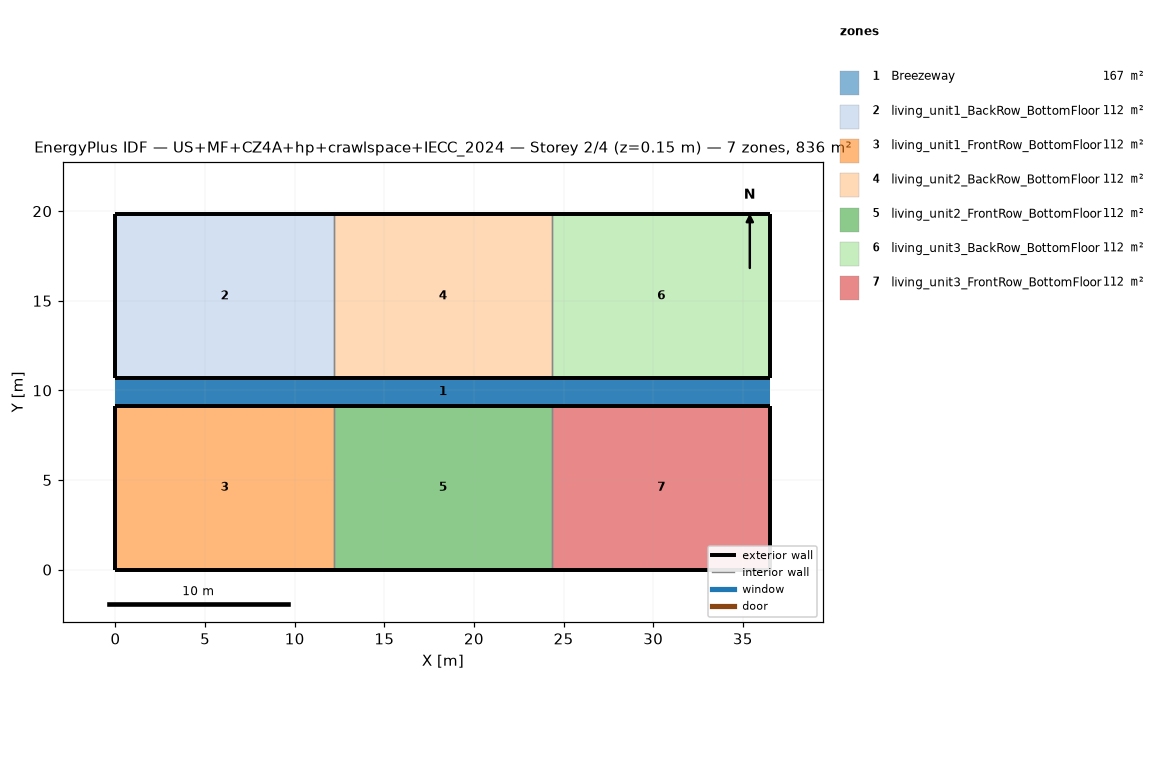
=== STOREY PLAN SPEC (per zone: floor XY polygon, exterior-wall plan segments, windows/doors) ===
zone 1: Breezeway  (167.0 m²)
  floor: (36.54, 9.16) (0.00, 9.16) (0.00, 10.68) (36.54, 10.68)
  floor: (36.54, 9.16) (0.00, 9.16) (0.00, 10.68) (36.54, 10.68)
  floor: (36.54, 9.16) (0.00, 9.16) (0.00, 10.68) (36.54, 10.68)
zone 2: living_unit1_BackRow_BottomFloor  (111.5 m²)
  floor: (12.18, 10.68) (0.00, 10.68) (0.00, 19.84) (12.18, 19.84)
  exterior wall: (0.00, 10.68) – (12.18, 10.68)  [12.2 m]
  exterior wall: (12.18, 19.84) – (0.00, 19.84)  [12.2 m]
  exterior wall: (0.00, 19.84) – (0.00, 10.68)  [9.2 m]
  interior walls: 1
zone 3: living_unit1_FrontRow_BottomFloor  (111.5 m²)
  floor: (12.18, 0.00) (0.00, 0.00) (0.00, 9.16) (12.18, 9.16)
  exterior wall: (0.00, 0.00) – (12.18, 0.00)  [12.2 m]
  exterior wall: (12.18, 9.16) – (0.00, 9.16)  [12.2 m]
  exterior wall: (0.00, 9.16) – (0.00, 0.00)  [9.2 m]
  interior walls: 1
zone 4: living_unit2_BackRow_BottomFloor  (111.5 m²)
  floor: (24.36, 10.68) (12.18, 10.68) (12.18, 19.84) (24.36, 19.84)
  exterior wall: (12.18, 10.68) – (24.36, 10.68)  [12.2 m]
  exterior wall: (24.36, 19.84) – (12.18, 19.84)  [12.2 m]
  interior walls: 2
zone 5: living_unit2_FrontRow_BottomFloor  (111.5 m²)
  floor: (24.36, 0.00) (12.18, 0.00) (12.18, 9.16) (24.36, 9.16)
  exterior wall: (12.18, 0.00) – (24.36, 0.00)  [12.2 m]
  exterior wall: (24.36, 9.16) – (12.18, 9.16)  [12.2 m]
  interior walls: 2
zone 6: living_unit3_BackRow_BottomFloor  (111.5 m²)
  floor: (36.54, 10.68) (24.36, 10.68) (24.36, 19.84) (36.54, 19.84)
  exterior wall: (24.36, 10.68) – (36.54, 10.68)  [12.2 m]
  exterior wall: (36.54, 10.68) – (36.54, 19.84)  [9.2 m]
  exterior wall: (36.54, 19.84) – (24.36, 19.84)  [12.2 m]
  interior walls: 1
zone 7: living_unit3_FrontRow_BottomFloor  (111.5 m²)
  floor: (36.54, 0.00) (24.36, 0.00) (24.36, 9.16) (36.54, 9.16)
  exterior wall: (24.36, 0.00) – (36.54, 0.00)  [12.2 m]
  exterior wall: (36.54, 0.00) – (36.54, 9.16)  [9.2 m]
  exterior wall: (36.54, 9.16) – (24.36, 9.16)  [12.2 m]
  interior walls: 1

=== DERIVED (storey summary) ===
Building: US+MF+CZ4A+hp+crawlspace+IECC_2024
Storey: 2 of 4  (floor level z = 0.15 m)
Storey gross floor area: 836.2 m²
Zones on this storey: 7
  - Breezeway: floor 167.0 m²
  - living_unit1_BackRow_BottomFloor: floor 111.5 m²; exterior wall 33.5 m (86.9 m²); WWR 0.0%
  - living_unit1_FrontRow_BottomFloor: floor 111.5 m²; exterior wall 33.5 m (86.9 m²); WWR 0.0%
  - living_unit2_BackRow_BottomFloor: floor 111.5 m²; exterior wall 24.4 m (63.1 m²); WWR 0.0%
  - living_unit2_FrontRow_BottomFloor: floor 111.5 m²; exterior wall 24.4 m (63.1 m²); WWR 0.0%
  - living_unit3_BackRow_BottomFloor: floor 111.5 m²; exterior wall 33.5 m (86.9 m²); WWR 0.0%
  - living_unit3_FrontRow_BottomFloor: floor 111.5 m²; exterior wall 33.5 m (86.9 m²); WWR 0.0%
Zone adjacency (shared interzone walls):
  - living_unit1_BackRow_BottomFloor ↔ living_unit2_BackRow_BottomFloor
  - living_unit1_FrontRow_BottomFloor ↔ living_unit2_FrontRow_BottomFloor
  - living_unit2_BackRow_BottomFloor ↔ living_unit3_BackRow_BottomFloor
  - living_unit2_FrontRow_BottomFloor ↔ living_unit3_FrontRow_BottomFloor